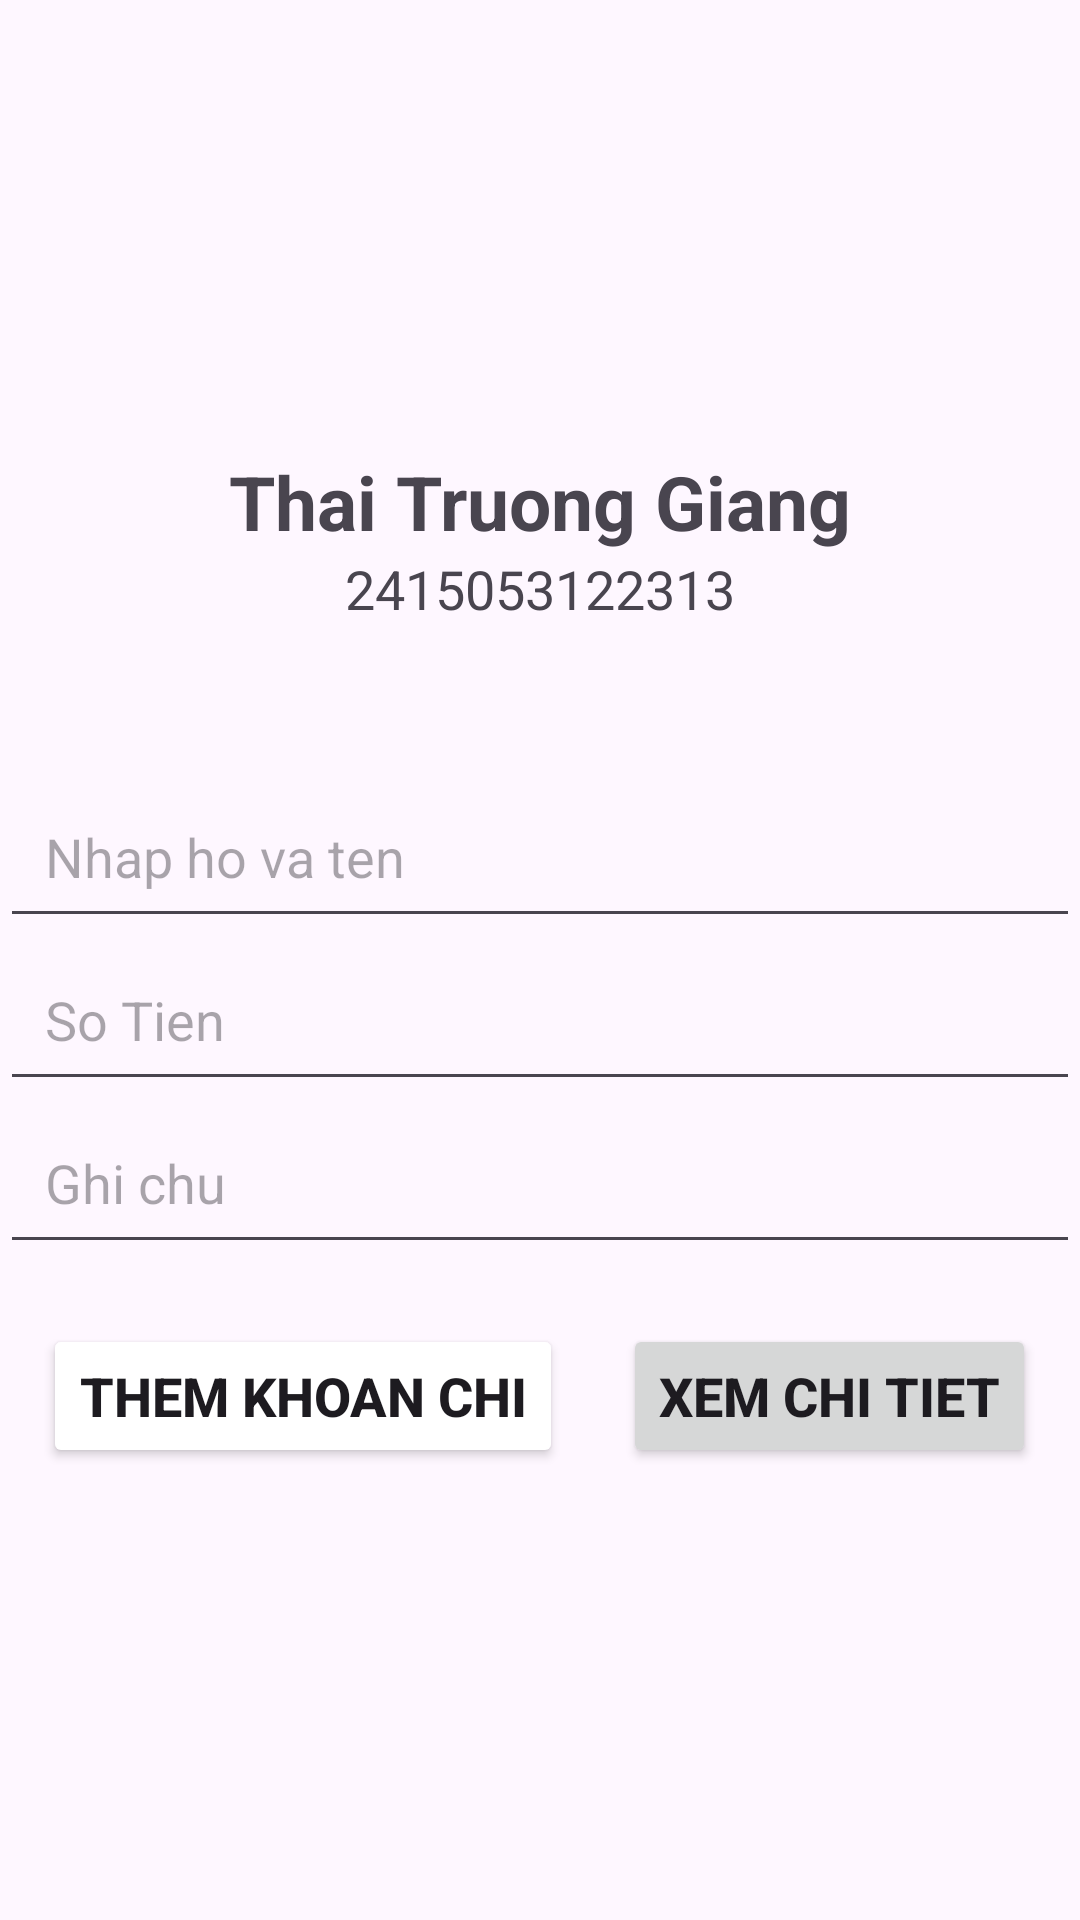

The Android layout XML behind this screen, and the referenced resources:
<!-- AndroidManifest.xml: application theme Theme.Andr_QLChiTieu -->
<!-- res/layout/activity_main.xml -->
<?xml version="1.0" encoding="utf-8"?>
<LinearLayout xmlns:android="http://schemas.android.com/apk/res/android"
    xmlns:app="http://schemas.android.com/apk/res-auto"
    xmlns:tools="http://schemas.android.com/tools"
    android:id="@+id/main"
    android:layout_width="match_parent"
    android:layout_height="match_parent"
    android:gravity="center"
    android:orientation="vertical"
    tools:context=".MainActivity">

    <TextView
        android:layout_width="wrap_content"
        android:layout_height="wrap_content"
        android:text="Thai Truong Giang"
        android:textColor="@color/blue"
        android:textSize="25sp"
        android:textStyle="bold" />

    <TextView
        android:layout_width="wrap_content"
        android:layout_height="wrap_content"
        android:layout_marginBottom="50dp"
        android:text="2415053122313"
        android:textColor="@color/blue"
        android:textSize="18sp" />

    <EditText
        android:id="@+id/edt_NameKC"
        android:layout_width="match_parent"
        android:layout_height="wrap_content"
        android:hint="Nhap ho va ten"
        android:padding="15dp"
        android:textSize="18sp" />

    <EditText
        android:id="@+id/edt_Money"
        android:layout_width="match_parent"
        android:layout_height="wrap_content"
        android:hint="So Tien"
        android:padding="15dp"
        android:textSize="18sp" />

    <EditText
        android:id="@+id/edt_GhiChu"
        android:layout_width="match_parent"
        android:layout_height="wrap_content"
        android:hint="Ghi chu"
        android:padding="15dp"
        android:textSize="18sp" />

    <LinearLayout
        android:layout_width="wrap_content"
        android:layout_height="wrap_content"
        android:layout_marginTop="20dp"
        android:orientation="horizontal">

        <Button
            android:id="@+id/btn_Them"
            android:layout_width="wrap_content"
            android:layout_height="wrap_content"
            android:layout_marginEnd="20dp"
            android:text="Them khoan chi"
            android:textSize="18sp"
            android:textStyle="bold"
            app:backgroundTint="@color/green" />

        <Button
            android:id="@+id/btn_Gui"
            android:layout_width="wrap_content"
            android:layout_height="wrap_content"
            android:text="Xem chi tiet"
            android:textSize="18sp"
            android:textStyle="bold" />

    </LinearLayout>

</LinearLayout>
<!-- resources referenced by this layout -->
<resources>
  <style name="Theme.Andr_QLChiTieu" parent="Base.Theme.Andr_QLChiTieu" />
  <style name="Base.Theme.Andr_QLChiTieu" parent="Theme.Material3.DayNight.NoActionBar">
          
          
      </style>
</resources>
